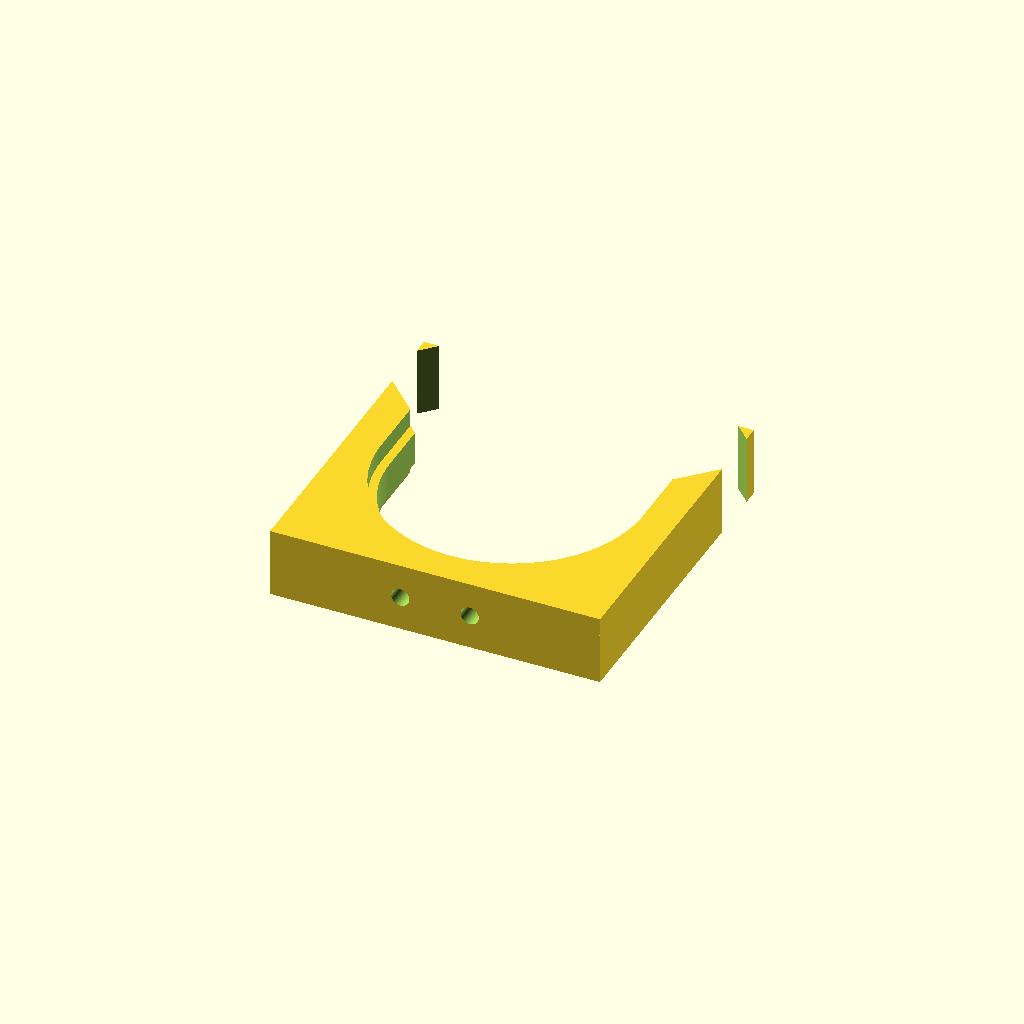
Cell 1: the model at its default parameters.
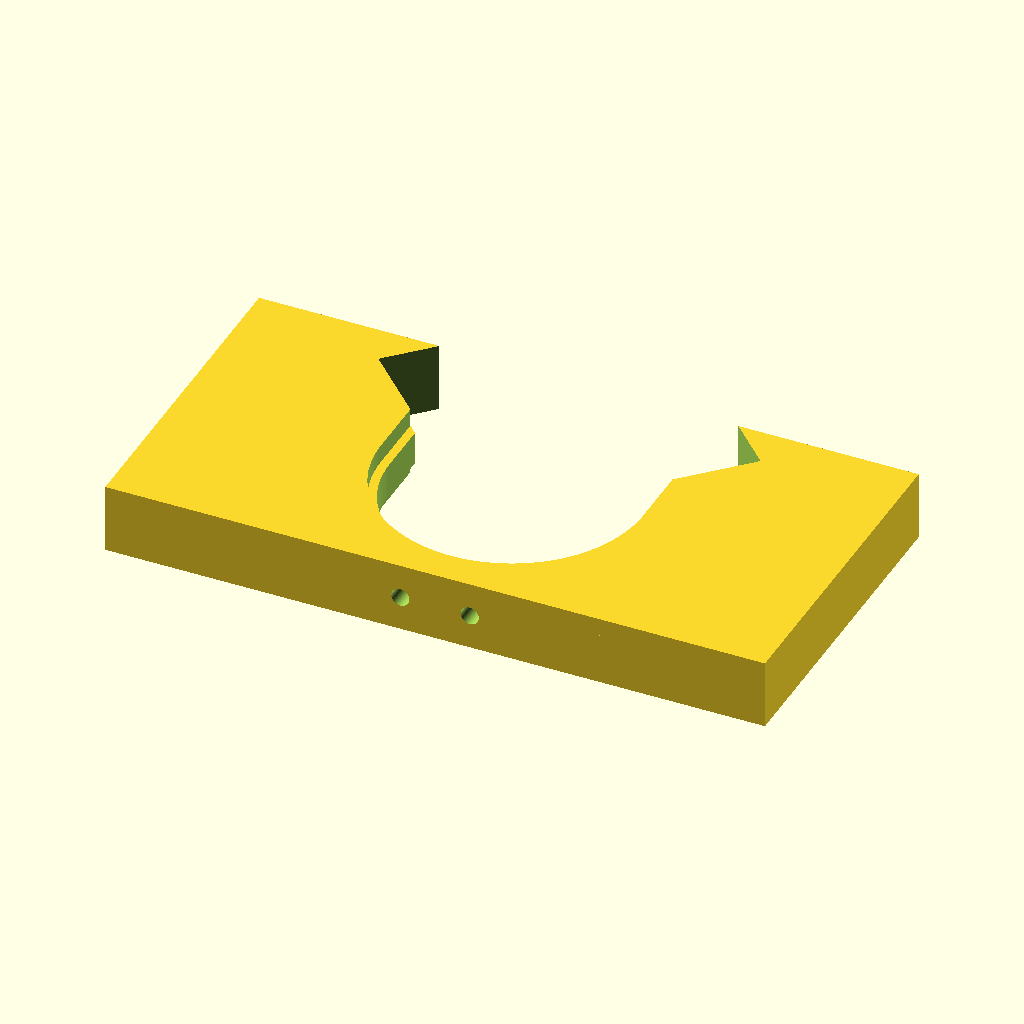
Cell 2: the same model with block_width = 190.
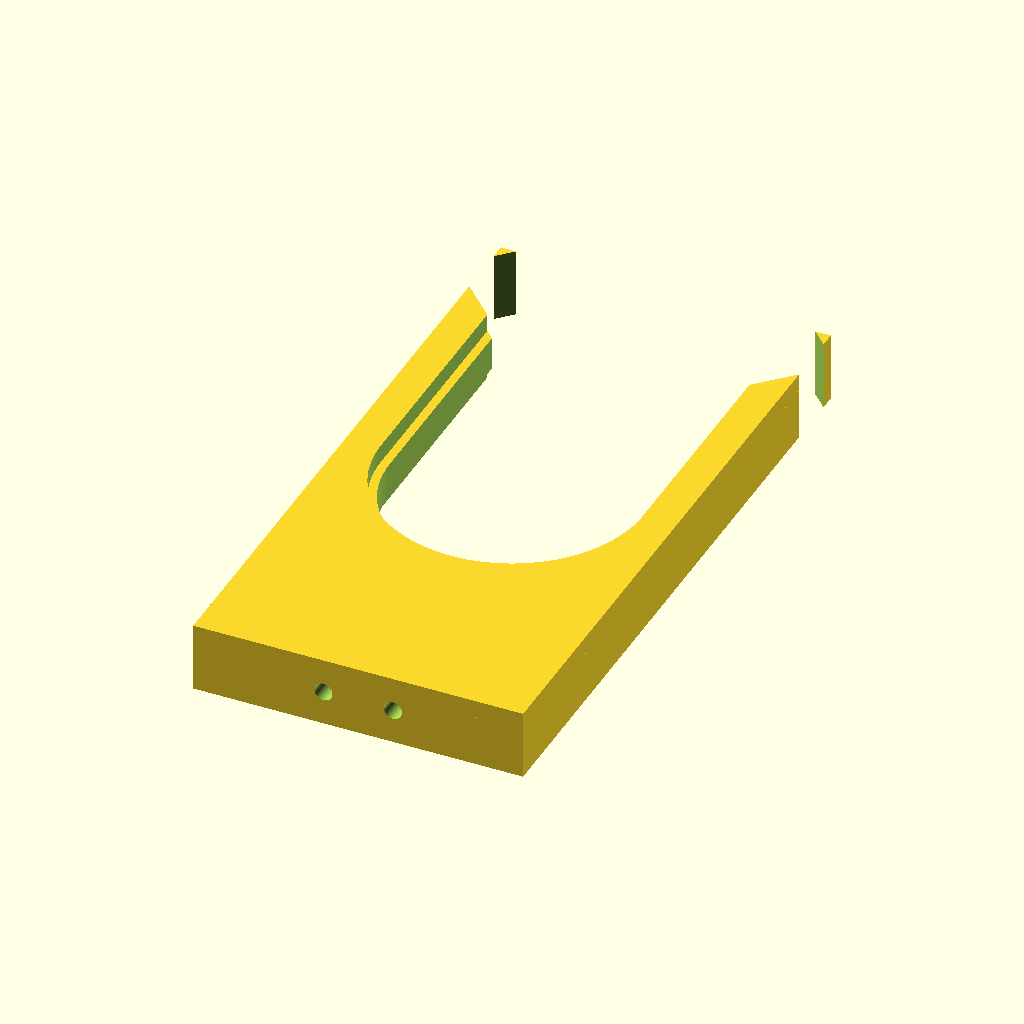
Cell 3: the same model with block_length = 190.
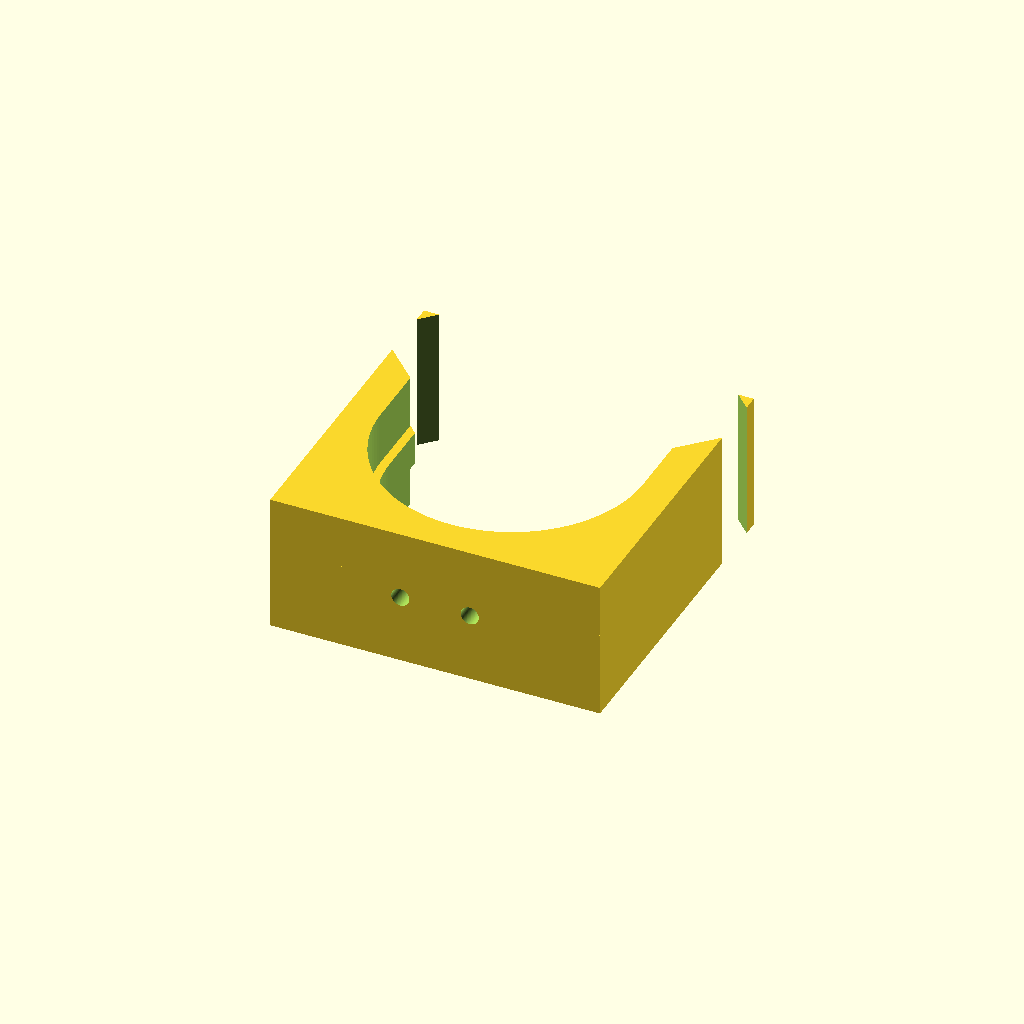
Cell 4: block_height = 40 (everything else at default).
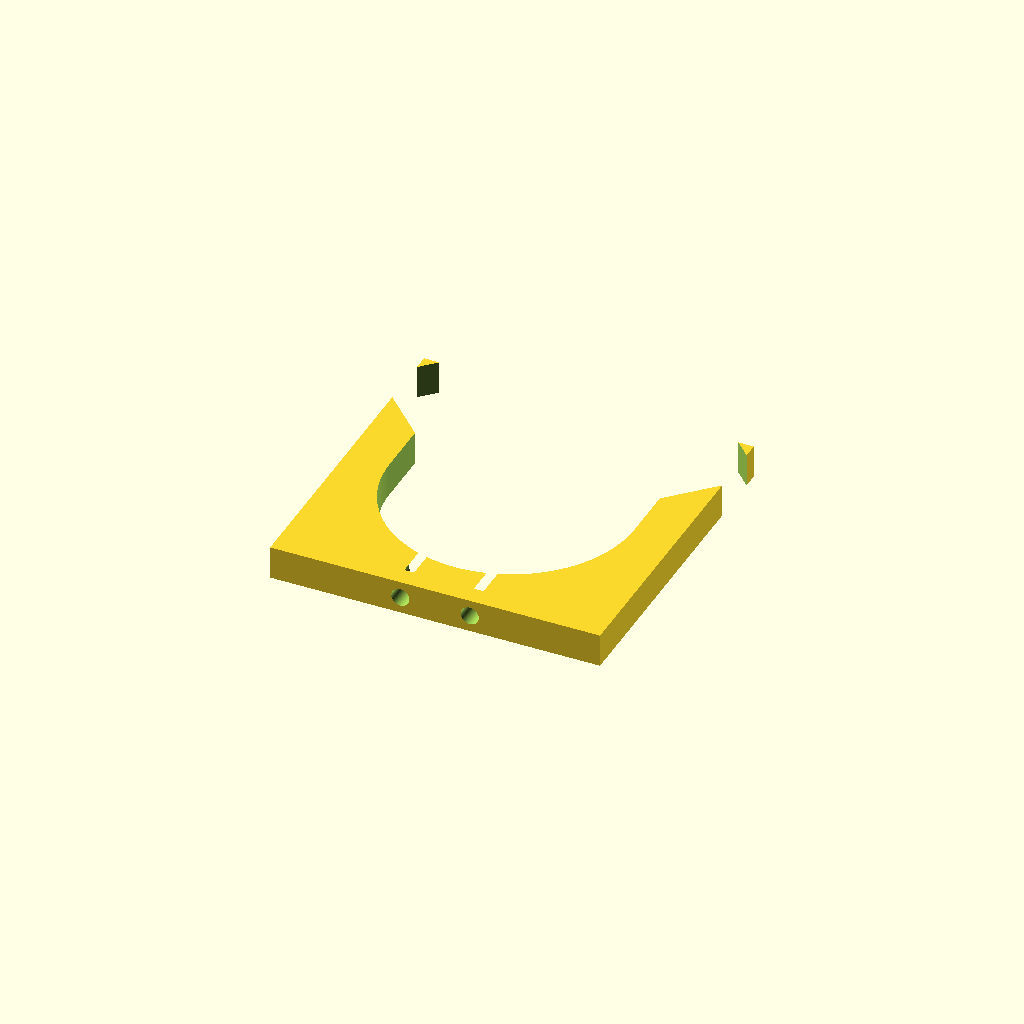
Cell 5: slave_max_diam = 150 (everything else at default).
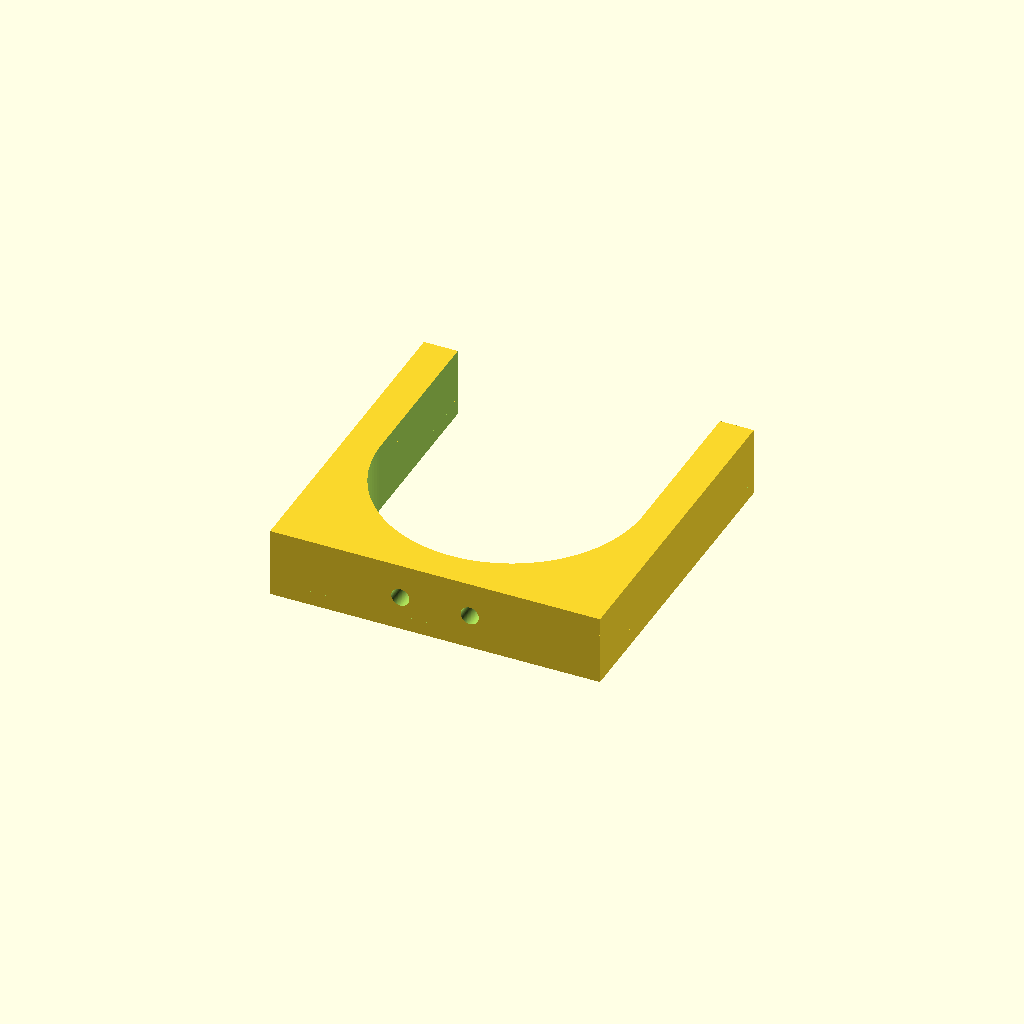
Cell 6 — slave_min_diam set to 140, the other parameters unchanged.
All cells are drawn from one camera (rotation 55°, 0°, 25°, orthographic, colour scheme Cornfield), so only the parameter changes between them.
OpenSCAD source file 3D/RACK/Rack_x1.scad:
// =================================================================
// Author: JuanenRac (Electro Hobby 3D) <electrohobby3d@gmail.com>
// Copyright (C) 2026 JuanenRac (Electro Hobby 3D) <electrohobby3d@gmail.com>
//
// Licensed under the CERN Open Hardware Licence v2 - Strongly Reciprocal
// (CERN-OHL-S v2). Full text at https://cern-ohl.web.cern.ch/.
// =================================================================
// [ATC] PAROL6 UNIVERSAL MULTITOOL (JUANENBOT) - V1.0 - PERFECT "U" SUPPORT
// MODIFICATION: NOMENCLATURE UPDATE TO V1.0
// =================================================================

$fn = 100;

// --- BASE BLOCK DIMENSIONS ---
block_width  = 95.0;       
block_length = 95.0;       
block_height = 20.0;        

// --- DIRECT CONCENTRIC CUTOUT DIMENSIONS (With tolerances) ---
slave_max_diam     = 75.0; // Upper and lower covers of the slave part
slave_min_diam     = 70.0; // Bottom of the central groove of the slave part
slave_groove_width = 10.0;

radial_tolerance   = 0.5;   
z_tolerance        = 0.4;        

inner_diam    = slave_min_diam + radial_tolerance; // Ø70.5mm 
outer_diam    = slave_max_diam + radial_tolerance; // Ø75.5mm 
groove_height = slave_groove_width - z_tolerance;  // 9.6mm 

// --- FUNNEL ENTRY CONFIGURATION ---
chamfer_width = 14.0;      
chamfer_depth = 12.0;

// --- 2020 PROFILE FASTENING (M5) ---
screws_2020_dist  = 20.0; 
m5_clearance_diam = 5.2;       
m5_head_diam      = 10.0;       
m5_head_depth     = 11.0;

// --- CONTROL PANEL X, Y, Z ---
recess_offset_x = 0.0;       
recess_pos_y    = -42.0;     
recess_offset_z = 0.0;

module u_support_base_v1_0() {
    difference() {
        // --- POSITIVE BODY ---
        union() {
            difference() {
                cube([block_width, block_length, block_height], center=true);
                cylinder(h=block_height + 2, r=outer_diam/2, center=true);
                translate([0, block_length/4, 0])
                cube([outer_diam, block_length/2 + 2, block_height + 2], center=true);
            }
            difference() {
                cube([block_width, block_length, groove_height], center=true);
                cylinder(h=groove_height + 2, r=inner_diam/2, center=true);
                translate([0, block_length/4, 0])
                cube([inner_diam, block_length/2 + 2, groove_height + 2], center=true);
            }
        }
        
        // --- FINAL SUBTRACTIONS ---
        // Generation of diagonal chamfers to smooth the entrance of the U-part
        translate([-inner_diam/2, block_length/2 - chamfer_depth, 0])
        rotate([0, 0, 45])
        cube([chamfer_width * 2, chamfer_width * 2, block_height + 4], center=true);
        
        translate([inner_diam/2, block_length/2 - chamfer_depth, 0])
        rotate([0, 0, -45])
        cube([chamfer_width * 2, chamfer_width * 2, block_height + 4], center=true);
        
        // Loop to position the two M5 mounting holes for the 2020 profile
        for (i = [-1, 1]) {
            pos_x = (i * screws_2020_dist / 2) + (i * recess_offset_x);
            
            // Clearance hole for the screw body
            translate([pos_x, 0, recess_offset_z])
            rotate([-90, 0, 0])
            cylinder(h=block_length + 10, r=m5_clearance_diam/2, center=true);
            
            // Deep recess for the M5 screw head
            translate([pos_x, recess_pos_y, recess_offset_z])
            rotate([-90, 0, 0])
            cylinder(h=m5_head_depth, r=m5_head_diam/2, center=false);
        }
    }
}

u_support_base_v1_0();
Parameter table extracted from the source (name, type, default, range or options):
block_width: number, default 95
block_length: number, default 95
block_height: number, default 20
slave_max_diam: number, default 75
slave_min_diam: number, default 70
slave_groove_width: number, default 10
radial_tolerance: number, default 0.5
z_tolerance: number, default 0.4
chamfer_width: number, default 14
chamfer_depth: number, default 12
screws_2020_dist: number, default 20
m5_clearance_diam: number, default 5.2
m5_head_diam: number, default 10
m5_head_depth: number, default 11
recess_offset_x: number, default 0
recess_pos_y: number, default -42
recess_offset_z: number, default 0
